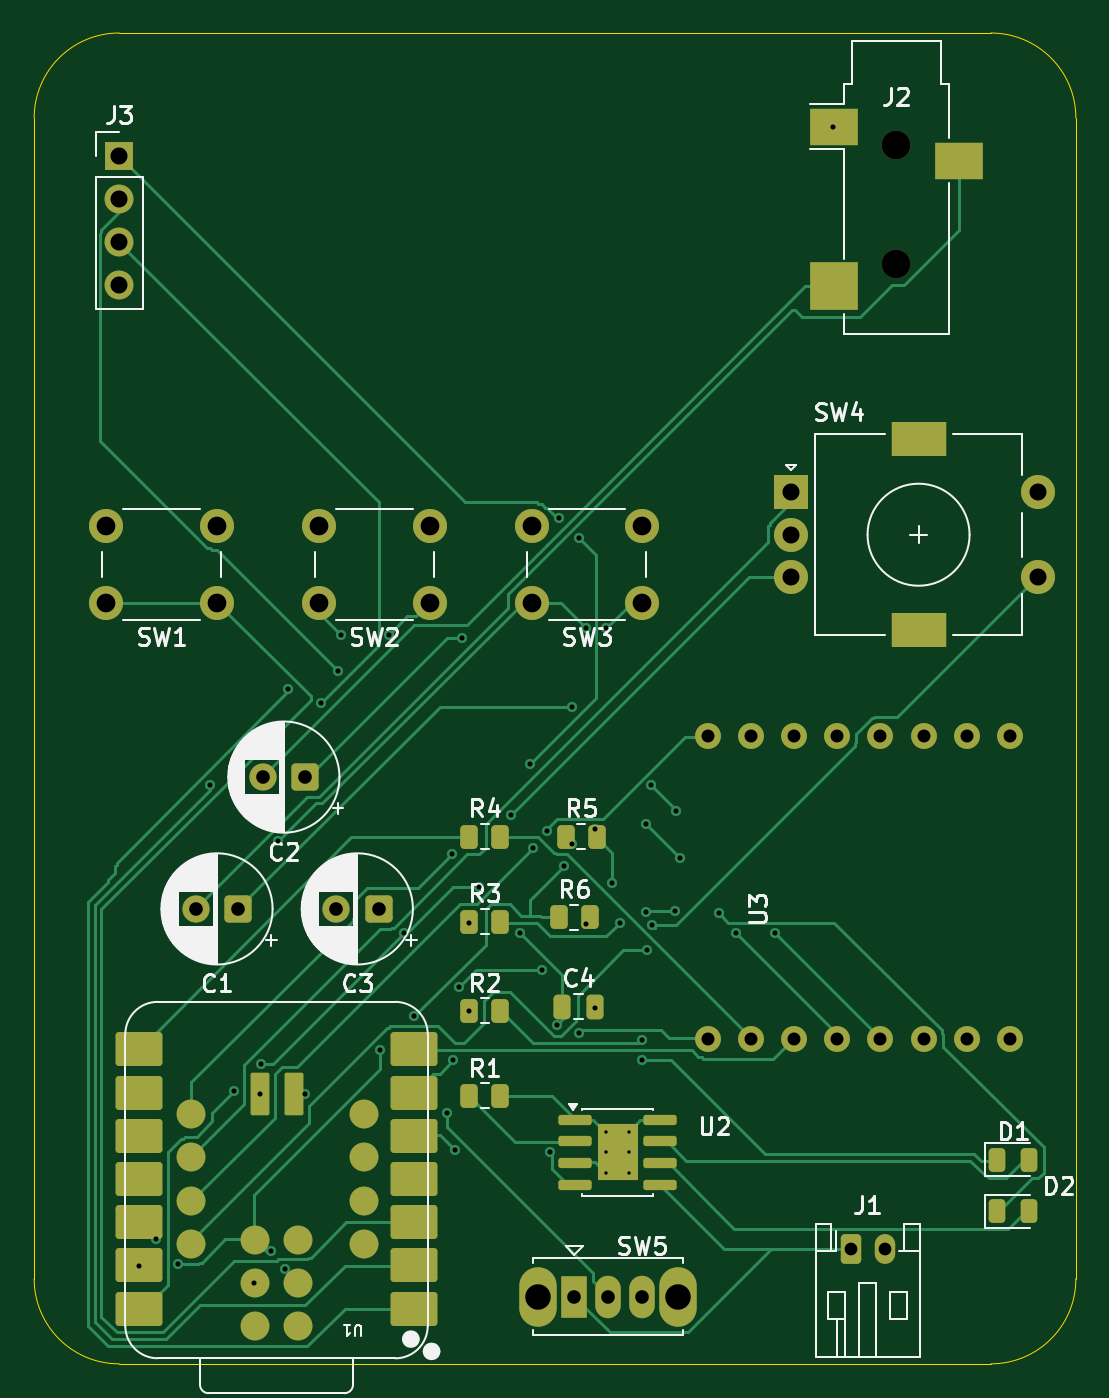
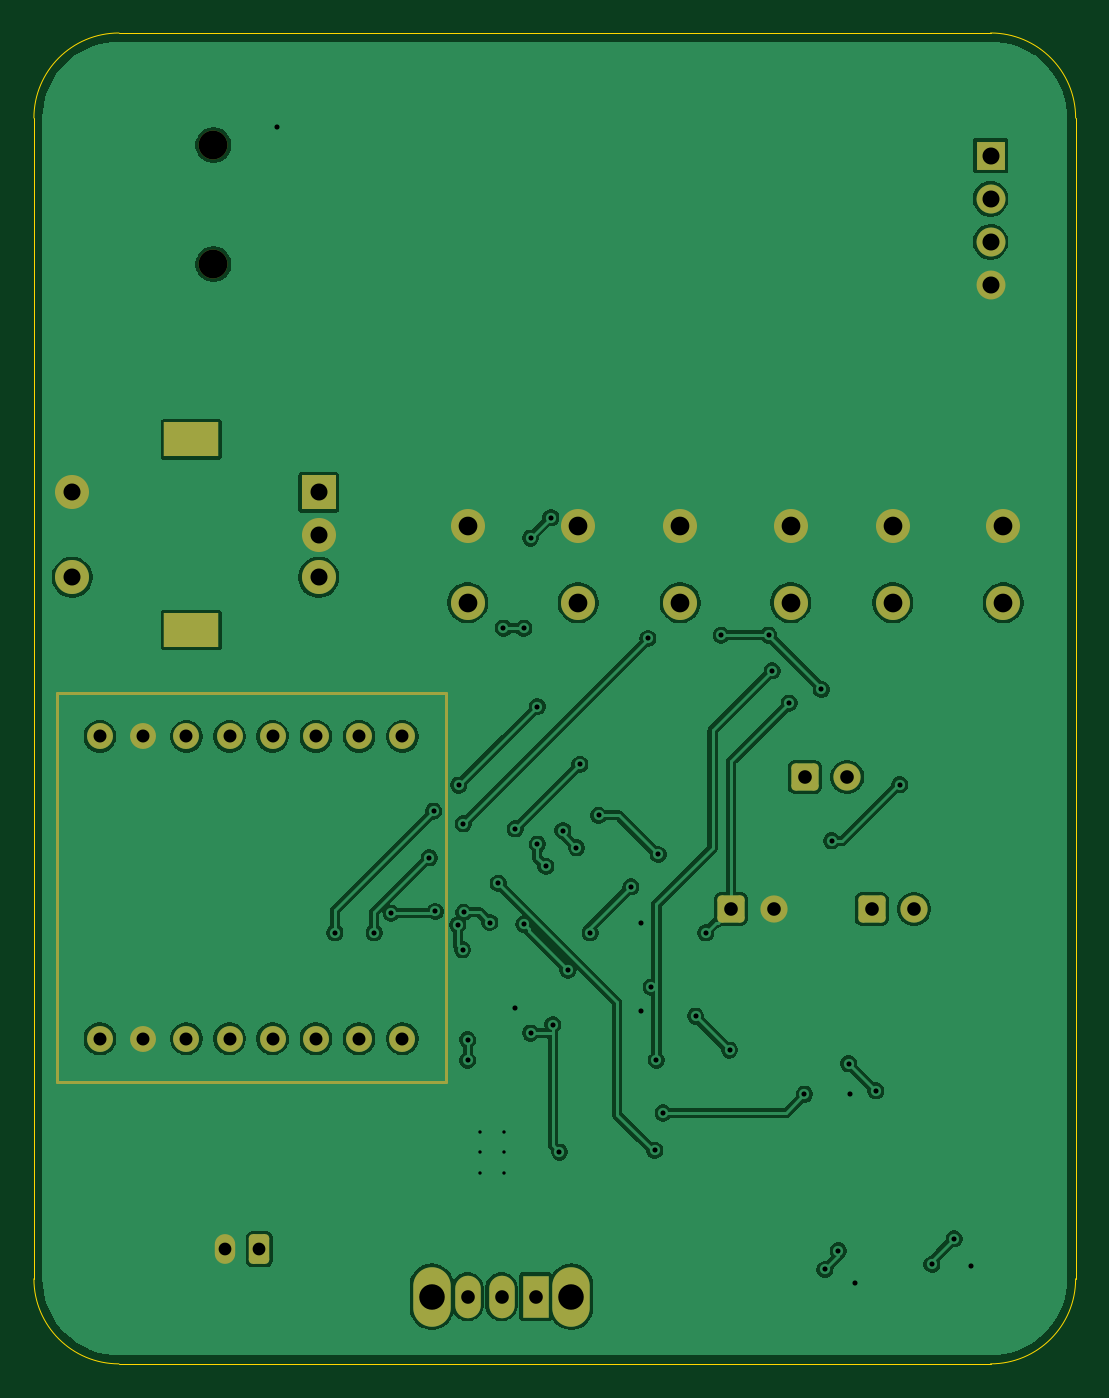
Circuit board: 11 layer files. Board 61.2 x 78.2 mm.
- bottom_copper: musicplayer-frfr-B_Cu.gbr (124683 bytes)
- bottom_mask: musicplayer-frfr-B_Mask.gbr (3400 bytes)
- paste: musicplayer-frfr-B_Paste.gbr (461 bytes)
- bottom_silk: musicplayer-frfr-B_Silkscreen.gbr (462 bytes)
- outline: musicplayer-frfr-Edge_Cuts.gbr (1001 bytes)
- top_copper: musicplayer-frfr-F_Cu.gbr (30386 bytes)
- top_mask: musicplayer-frfr-F_Mask.gbr (5779 bytes)
- paste: musicplayer-frfr-F_Paste.gbr (3800 bytes)
- top_silk: musicplayer-frfr-F_Silkscreen.gbr (54629 bytes)
- drill: musicplayer-frfr-NPTH.drl (356 bytes)
- drill: musicplayer-frfr-PTH.drl (2493 bytes)

=== bottom_copper: musicplayer-frfr-B_Cu.gbr (124683 bytes, source omitted) ===
=== bottom_mask: musicplayer-frfr-B_Mask.gbr ===
%TF.GenerationSoftware,KiCad,Pcbnew,10.0.4*%
%TF.CreationDate,2026-08-21T15:58:06-07:00*%
%TF.ProjectId,musicplayer-frfr,6d757369-6370-46c6-9179-65722d667266,rev?*%
%TF.SameCoordinates,Original*%
%TF.FileFunction,Soldermask,Bot*%
%TF.FilePolarity,Negative*%
%FSLAX46Y46*%
G04 Gerber Fmt 4.6, Leading zero omitted, Abs format (unit mm)*
G04 Created by KiCad (PCBNEW 10.0.4) date 2026-08-21 15:58:06*
%MOMM*%
%LPD*%
G01*
G04 APERTURE LIST*
G04 Aperture macros list*
%AMRoundRect*
0 Rectangle with rounded corners*
0 $1 Rounding radius*
0 $2 $3 $4 $5 $6 $7 $8 $9 X,Y pos of 4 corners*
0 Add a 4 corners polygon primitive as box body*
4,1,4,$2,$3,$4,$5,$6,$7,$8,$9,$2,$3,0*
0 Add four circle primitives for the rounded corners*
1,1,$1+$1,$2,$3*
1,1,$1+$1,$4,$5*
1,1,$1+$1,$6,$7*
1,1,$1+$1,$8,$9*
0 Add four rect primitives between the rounded corners*
20,1,$1+$1,$2,$3,$4,$5,0*
20,1,$1+$1,$4,$5,$6,$7,0*
20,1,$1+$1,$6,$7,$8,$9,0*
20,1,$1+$1,$8,$9,$2,$3,0*%
G04 Aperture macros list end*
%ADD10C,0.150000*%
%ADD11O,2.200000X3.500000*%
%ADD12R,1.500000X2.500000*%
%ADD13O,1.500000X2.500000*%
%ADD14C,2.000000*%
%ADD15RoundRect,0.250000X-0.350000X-0.625000X0.350000X-0.625000X0.350000X0.625000X-0.350000X0.625000X0*%
%ADD16O,1.200000X1.750000*%
%ADD17RoundRect,0.250000X0.550000X0.550000X-0.550000X0.550000X-0.550000X-0.550000X0.550000X-0.550000X0*%
%ADD18C,1.600000*%
%ADD19C,1.700000*%
%ADD20C,1.524000*%
%ADD21R,1.700000X1.700000*%
%ADD22R,2.000000X2.000000*%
%ADD23R,3.200000X2.000000*%
G04 APERTURE END LIST*
%TO.C,U3*%
D10*
X143300000Y-73320000D02*
X166160000Y-73320000D01*
X143300000Y-96180000D02*
X143300000Y-73320000D01*
X166160000Y-73320000D02*
X166160000Y-96180000D01*
X166160000Y-96180000D02*
X143300000Y-96180000D01*
%TD*%
D11*
%TO.C,SW5*%
X135900000Y-108797500D03*
X144100000Y-108797500D03*
D12*
X138000000Y-108797500D03*
D13*
X140000000Y-108797500D03*
X142000000Y-108797500D03*
%TD*%
D14*
%TO.C,SW1*%
X117000000Y-68000000D03*
X110500000Y-68000000D03*
X117000000Y-63500000D03*
X110500000Y-63500000D03*
%TD*%
%TO.C,SW3*%
X142000000Y-68000000D03*
X135500000Y-68000000D03*
X142000000Y-63500000D03*
X135500000Y-63500000D03*
%TD*%
%TO.C,SW2*%
X129500000Y-68000000D03*
X123000000Y-68000000D03*
X129500000Y-63500000D03*
X123000000Y-63500000D03*
%TD*%
D15*
%TO.C,J1*%
X154250000Y-106000000D03*
D16*
X156250000Y-106000000D03*
%TD*%
D17*
%TO.C,C3*%
X126499996Y-86000000D03*
D18*
X123999996Y-86000000D03*
%TD*%
D19*
%TO.C,J2*%
X156950000Y-41100000D03*
X156950000Y-48100000D03*
%TD*%
D17*
%TO.C,C1*%
X118249996Y-86000000D03*
D18*
X115749996Y-86000000D03*
%TD*%
D20*
%TO.C,U3*%
X145840000Y-93640000D03*
X148380000Y-93640000D03*
X150920000Y-93640000D03*
X153460000Y-93640000D03*
X156000000Y-93640000D03*
X158540000Y-93640000D03*
X161080000Y-93640000D03*
X163620000Y-93640000D03*
X163620000Y-75860000D03*
X161080000Y-75860000D03*
X158540000Y-75860000D03*
X156000000Y-75860000D03*
X153460000Y-75860000D03*
X150920000Y-75860000D03*
X148380000Y-75860000D03*
X145840000Y-75860000D03*
%TD*%
D21*
%TO.C,J3*%
X111250000Y-41710000D03*
D19*
X111250000Y-44250000D03*
X111250000Y-46790000D03*
X111250000Y-49330000D03*
%TD*%
D17*
%TO.C,C2*%
X122182376Y-78250000D03*
D18*
X119682376Y-78250000D03*
%TD*%
D22*
%TO.C,SW4*%
X150750000Y-61500000D03*
D14*
X150750000Y-66500000D03*
X150750000Y-64000000D03*
D23*
X158250000Y-58400000D03*
X158250000Y-69600000D03*
D14*
X165250000Y-66500000D03*
X165250000Y-61500000D03*
%TD*%
M02*

=== paste: musicplayer-frfr-B_Paste.gbr ===
%TF.GenerationSoftware,KiCad,Pcbnew,10.0.4*%
%TF.CreationDate,2026-08-21T15:58:06-07:00*%
%TF.ProjectId,musicplayer-frfr,6d757369-6370-46c6-9179-65722d667266,rev?*%
%TF.SameCoordinates,Original*%
%TF.FileFunction,Paste,Bot*%
%TF.FilePolarity,Positive*%
%FSLAX46Y46*%
G04 Gerber Fmt 4.6, Leading zero omitted, Abs format (unit mm)*
G04 Created by KiCad (PCBNEW 10.0.4) date 2026-08-21 15:58:06*
%MOMM*%
%LPD*%
G01*
G04 APERTURE LIST*
G04 APERTURE END LIST*
M02*

=== bottom_silk: musicplayer-frfr-B_Silkscreen.gbr ===
%TF.GenerationSoftware,KiCad,Pcbnew,10.0.4*%
%TF.CreationDate,2026-08-21T15:58:06-07:00*%
%TF.ProjectId,musicplayer-frfr,6d757369-6370-46c6-9179-65722d667266,rev?*%
%TF.SameCoordinates,Original*%
%TF.FileFunction,Legend,Bot*%
%TF.FilePolarity,Positive*%
%FSLAX46Y46*%
G04 Gerber Fmt 4.6, Leading zero omitted, Abs format (unit mm)*
G04 Created by KiCad (PCBNEW 10.0.4) date 2026-08-21 15:58:06*
%MOMM*%
%LPD*%
G01*
G04 APERTURE LIST*
G04 APERTURE END LIST*
M02*

=== outline: musicplayer-frfr-Edge_Cuts.gbr ===
%TF.GenerationSoftware,KiCad,Pcbnew,10.0.4*%
%TF.CreationDate,2026-08-21T15:58:06-07:00*%
%TF.ProjectId,musicplayer-frfr,6d757369-6370-46c6-9179-65722d667266,rev?*%
%TF.SameCoordinates,Original*%
%TF.FileFunction,Profile,NP*%
%FSLAX46Y46*%
G04 Gerber Fmt 4.6, Leading zero omitted, Abs format (unit mm)*
G04 Created by KiCad (PCBNEW 10.0.4) date 2026-08-21 15:58:06*
%MOMM*%
%LPD*%
G01*
G04 APERTURE LIST*
%TA.AperFunction,Profile*%
%ADD10C,0.050000*%
%TD*%
G04 APERTURE END LIST*
D10*
X106250000Y-39500000D02*
G75*
G02*
X111250000Y-34500000I5000000J0D01*
G01*
X106250000Y-107750000D02*
X106250000Y-39500000D01*
X111250000Y-34500000D02*
X162500000Y-34500000D01*
X111250000Y-112750000D02*
G75*
G02*
X106250000Y-107750000I0J5000000D01*
G01*
X162500000Y-34500000D02*
G75*
G02*
X167500000Y-39500000I0J-5000000D01*
G01*
X162500000Y-112750000D02*
X111250000Y-112750000D01*
X167500000Y-39500000D02*
X167500000Y-107750000D01*
X167500000Y-107750000D02*
G75*
G02*
X162500000Y-112750000I-5000000J0D01*
G01*
M02*

=== top_copper: musicplayer-frfr-F_Cu.gbr (30386 bytes, source omitted) ===
=== top_mask: musicplayer-frfr-F_Mask.gbr ===
%TF.GenerationSoftware,KiCad,Pcbnew,10.0.4*%
%TF.CreationDate,2026-08-21T15:58:06-07:00*%
%TF.ProjectId,musicplayer-frfr,6d757369-6370-46c6-9179-65722d667266,rev?*%
%TF.SameCoordinates,Original*%
%TF.FileFunction,Soldermask,Top*%
%TF.FilePolarity,Negative*%
%FSLAX46Y46*%
G04 Gerber Fmt 4.6, Leading zero omitted, Abs format (unit mm)*
G04 Created by KiCad (PCBNEW 10.0.4) date 2026-08-21 15:58:06*
%MOMM*%
%LPD*%
G01*
G04 APERTURE LIST*
G04 Aperture macros list*
%AMRoundRect*
0 Rectangle with rounded corners*
0 $1 Rounding radius*
0 $2 $3 $4 $5 $6 $7 $8 $9 X,Y pos of 4 corners*
0 Add a 4 corners polygon primitive as box body*
4,1,4,$2,$3,$4,$5,$6,$7,$8,$9,$2,$3,0*
0 Add four circle primitives for the rounded corners*
1,1,$1+$1,$2,$3*
1,1,$1+$1,$4,$5*
1,1,$1+$1,$6,$7*
1,1,$1+$1,$8,$9*
0 Add four rect primitives between the rounded corners*
20,1,$1+$1,$2,$3,$4,$5,0*
20,1,$1+$1,$4,$5,$6,$7,0*
20,1,$1+$1,$6,$7,$8,$9,0*
20,1,$1+$1,$8,$9,$2,$3,0*%
G04 Aperture macros list end*
%ADD10O,2.200000X3.500000*%
%ADD11R,1.500000X2.500000*%
%ADD12O,1.500000X2.500000*%
%ADD13RoundRect,0.250000X-0.262500X-0.450000X0.262500X-0.450000X0.262500X0.450000X-0.262500X0.450000X0*%
%ADD14RoundRect,0.150000X-0.825000X-0.150000X0.825000X-0.150000X0.825000X0.150000X-0.825000X0.150000X0*%
%ADD15R,2.410000X3.300000*%
%ADD16RoundRect,0.200000X-1.175000X-0.800000X1.175000X-0.800000X1.175000X0.800000X-1.175000X0.800000X0*%
%ADD17RoundRect,0.200000X1.175000X0.800000X-1.175000X0.800000X-1.175000X-0.800000X1.175000X-0.800000X0*%
%ADD18C,1.700000*%
%ADD19RoundRect,0.110000X0.440000X-1.140000X0.440000X1.140000X-0.440000X1.140000X-0.440000X-1.140000X0*%
%ADD20C,2.000000*%
%ADD21RoundRect,0.250000X-0.250000X-0.475000X0.250000X-0.475000X0.250000X0.475000X-0.250000X0.475000X0*%
%ADD22RoundRect,0.250000X-0.350000X-0.625000X0.350000X-0.625000X0.350000X0.625000X-0.350000X0.625000X0*%
%ADD23O,1.200000X1.750000*%
%ADD24RoundRect,0.250000X0.550000X0.550000X-0.550000X0.550000X-0.550000X-0.550000X0.550000X-0.550000X0*%
%ADD25C,1.600000*%
%ADD26R,2.800000X2.200000*%
%ADD27R,2.800000X2.800000*%
%ADD28RoundRect,0.243750X-0.243750X-0.456250X0.243750X-0.456250X0.243750X0.456250X-0.243750X0.456250X0*%
%ADD29C,1.524000*%
%ADD30R,1.700000X1.700000*%
%ADD31R,2.000000X2.000000*%
%ADD32R,3.200000X2.000000*%
G04 APERTURE END LIST*
D10*
%TO.C,SW5*%
X135900000Y-108797500D03*
X144100000Y-108797500D03*
D11*
X138000000Y-108797500D03*
D12*
X140000000Y-108797500D03*
X142000000Y-108797500D03*
%TD*%
D13*
%TO.C,R5*%
X137500000Y-81750000D03*
X139325000Y-81750000D03*
%TD*%
%TO.C,R1*%
X131837500Y-97000000D03*
X133662500Y-97000000D03*
%TD*%
D14*
%TO.C,U2*%
X138075000Y-98395000D03*
X138075000Y-99665000D03*
X138075000Y-100935000D03*
X138075000Y-102205000D03*
X143025000Y-102205000D03*
X143025000Y-100935000D03*
X143025000Y-99665000D03*
X143025000Y-98395000D03*
D15*
X140550000Y-100300000D03*
%TD*%
D16*
%TO.C,U1*%
X128582500Y-109500000D03*
X128582500Y-106960000D03*
X128582500Y-104420000D03*
X128582500Y-101880000D03*
X128582500Y-99340000D03*
X128582500Y-96800000D03*
X128582500Y-94260000D03*
D17*
X112417500Y-94260000D03*
X112417500Y-96800000D03*
X112417500Y-99340000D03*
X112417500Y-101880000D03*
X112417500Y-104420000D03*
X112417500Y-106960000D03*
X112417500Y-109500000D03*
D18*
X115499006Y-105690000D03*
X115499006Y-103150000D03*
X115499006Y-100610000D03*
X115499006Y-98070000D03*
X125659006Y-98070000D03*
X125659006Y-100610000D03*
X125659006Y-103150000D03*
X125659006Y-105690000D03*
X121770000Y-110530000D03*
X119230000Y-110530000D03*
X121770000Y-107990000D03*
X119230000Y-107990000D03*
X121770000Y-105450000D03*
X119230000Y-105450000D03*
D19*
X121500000Y-96905189D03*
X119500000Y-96905189D03*
%TD*%
D20*
%TO.C,SW1*%
X117000000Y-68000000D03*
X110500000Y-68000000D03*
X117000000Y-63500000D03*
X110500000Y-63500000D03*
%TD*%
D21*
%TO.C,C4*%
X137300000Y-91750000D03*
X139200000Y-91750000D03*
%TD*%
D20*
%TO.C,SW3*%
X142000000Y-68000000D03*
X135500000Y-68000000D03*
X142000000Y-63500000D03*
X135500000Y-63500000D03*
%TD*%
%TO.C,SW2*%
X129500000Y-68000000D03*
X123000000Y-68000000D03*
X129500000Y-63500000D03*
X123000000Y-63500000D03*
%TD*%
D22*
%TO.C,J1*%
X154250000Y-106000000D03*
D23*
X156250000Y-106000000D03*
%TD*%
D24*
%TO.C,C3*%
X126499996Y-86000000D03*
D25*
X123999996Y-86000000D03*
%TD*%
D13*
%TO.C,R6*%
X137087500Y-86500000D03*
X138912500Y-86500000D03*
%TD*%
D18*
%TO.C,J2*%
X156950000Y-41100000D03*
X156950000Y-48100000D03*
D26*
X160650000Y-42000000D03*
X153250000Y-40000000D03*
D27*
X153250000Y-49400000D03*
%TD*%
D28*
%TO.C,D2*%
X162875000Y-103790000D03*
X164750000Y-103790000D03*
%TD*%
D13*
%TO.C,R4*%
X131837500Y-81750000D03*
X133662500Y-81750000D03*
%TD*%
D24*
%TO.C,C1*%
X118249996Y-86000000D03*
D25*
X115749996Y-86000000D03*
%TD*%
D13*
%TO.C,R2*%
X131837500Y-92000000D03*
X133662500Y-92000000D03*
%TD*%
D29*
%TO.C,U3*%
X145840000Y-93640000D03*
X148380000Y-93640000D03*
X150920000Y-93640000D03*
X153460000Y-93640000D03*
X156000000Y-93640000D03*
X158540000Y-93640000D03*
X161080000Y-93640000D03*
X163620000Y-93640000D03*
X163620000Y-75860000D03*
X161080000Y-75860000D03*
X158540000Y-75860000D03*
X156000000Y-75860000D03*
X153460000Y-75860000D03*
X150920000Y-75860000D03*
X148380000Y-75860000D03*
X145840000Y-75860000D03*
%TD*%
D30*
%TO.C,J3*%
X111250000Y-41710000D03*
D18*
X111250000Y-44250000D03*
X111250000Y-46790000D03*
X111250000Y-49330000D03*
%TD*%
D24*
%TO.C,C2*%
X122182376Y-78250000D03*
D25*
X119682376Y-78250000D03*
%TD*%
D13*
%TO.C,R3*%
X131837500Y-86750000D03*
X133662500Y-86750000D03*
%TD*%
D28*
%TO.C,D1*%
X162875000Y-100750000D03*
X164750000Y-100750000D03*
%TD*%
D31*
%TO.C,SW4*%
X150750000Y-61500000D03*
D20*
X150750000Y-66500000D03*
X150750000Y-64000000D03*
D32*
X158250000Y-58400000D03*
X158250000Y-69600000D03*
D20*
X165250000Y-66500000D03*
X165250000Y-61500000D03*
%TD*%
M02*

=== paste: musicplayer-frfr-F_Paste.gbr (3800 bytes, source withheld) ===
=== top_silk: musicplayer-frfr-F_Silkscreen.gbr (54629 bytes, source omitted) ===
=== drill: musicplayer-frfr-NPTH.drl ===
M48
; DRILL file KiCad 10.0.4 date 2026-08-21T15:58:26
; FORMAT={-:-/ absolute / metric / decimal}
; #@! TF.CreationDate,2026-08-21T15:58:26-07:00
; #@! TF.GenerationSoftware,Kicad,Pcbnew,10.0.4
; #@! TF.FileFunction,NonPlated,1,2,NPTH
FMAT,2
METRIC
; #@! TA.AperFunction,NonPlated,NPTH,ComponentDrill
T1C1.700
%
G90
G05
T1
X156.95Y-41.1
X156.95Y-48.1
M30

=== drill: musicplayer-frfr-PTH.drl ===
M48
; DRILL file KiCad 10.0.4 date 2026-08-21T15:58:26
; FORMAT={-:-/ absolute / metric / decimal}
; #@! TF.CreationDate,2026-08-21T15:58:26-07:00
; #@! TF.GenerationSoftware,Kicad,Pcbnew,10.0.4
; #@! TF.FileFunction,Plated,1,2,PTH
FMAT,2
METRIC
; #@! TA.AperFunction,Plated,PTH,ComponentDrill
T1C0.200
; #@! TA.AperFunction,Plated,PTH,ViaDrill
T2C0.300
; #@! TA.AperFunction,Plated,PTH,ComponentDrill
T3C0.750
; #@! TA.AperFunction,Plated,PTH,ComponentDrill
T4C0.762
; #@! TA.AperFunction,Plated,PTH,ComponentDrill
T5C0.800
; #@! TA.AperFunction,Plated,PTH,ComponentDrill
T6C1.000
; #@! TA.AperFunction,Plated,PTH,ComponentDrill
T7C1.100
; #@! TA.AperFunction,Plated,PTH,ComponentDrill
T8C1.500
%
G90
G05
T1
X139.85Y-99.1
X139.85Y-100.3
X139.85Y-101.5
X141.25Y-99.1
X141.25Y-100.3
X141.25Y-101.5
T2
X112.4Y-107.0
X113.4Y-105.4
X114.7Y-106.9
X116.6Y-78.7
X118.0Y-96.7
X119.2Y-108.0
X119.5Y-96.9
X119.6Y-95.1
X120.2Y-106.1
X120.6Y-82.0
X121.0Y-107.2
X121.2Y-73.1
X122.2Y-96.9
X123.1Y-73.9
X124.1Y-72.0
X124.3Y-69.9
X126.6Y-94.3
X127.1Y-69.9
X128.0Y-87.4
X128.6Y-92.3
X130.5Y-98.0
X130.8Y-82.8
X130.9Y-94.9
X131.0Y-100.2
X131.2Y-90.6
X131.4Y-70.1
X131.8Y-86.8
X131.8Y-92.0
X132.4Y-84.7
X134.3Y-80.5
X134.8Y-87.4
X135.4Y-77.5
X135.6Y-82.4
X136.1Y-89.6
X136.4Y-81.4
X136.6Y-100.3
X137.0Y-92.8
X137.1Y-63.0
X137.4Y-83.5
X137.9Y-74.1
X137.9Y-82.2
X138.3Y-64.2
X138.3Y-93.3
X138.7Y-69.5
X138.7Y-86.9
X139.2Y-81.3
X139.2Y-91.8
X139.9Y-69.5
X140.2Y-84.5
X140.7Y-86.8
X142.0Y-93.7
X142.0Y-94.9
X142.228Y-86.205
X142.25Y-81.0
X142.3Y-88.4
X142.525Y-78.725
X142.574Y-86.926
X143.901Y-86.151
X144.0Y-80.25
X144.25Y-83.0
X146.5Y-86.25
X147.5Y-87.4
X149.8Y-87.4
X153.2Y-40.0
T3
X154.25Y-106.0
X156.25Y-106.0
T4
X145.84Y-75.86
X145.84Y-93.64
X148.38Y-75.86
X148.38Y-93.64
X150.92Y-75.86
X150.92Y-93.64
X153.46Y-75.86
X153.46Y-93.64
X156.0Y-75.86
X156.0Y-93.64
X158.54Y-75.86
X158.54Y-93.64
X161.08Y-75.86
X161.08Y-93.64
X163.62Y-75.86
X163.62Y-93.64
T5
X115.75Y-86.0
X118.25Y-86.0
X119.682Y-78.25
X122.182Y-78.25
X124.0Y-86.0
X126.5Y-86.0
X138.0Y-108.797
X140.0Y-108.797
X142.0Y-108.797
T6
X111.25Y-41.71
X111.25Y-44.25
X111.25Y-46.79
X111.25Y-49.33
X150.75Y-61.5
X150.75Y-64.0
X150.75Y-66.5
X165.25Y-61.5
X165.25Y-66.5
T7
X110.5Y-63.5
X110.5Y-68.0
X117.0Y-63.5
X117.0Y-68.0
X123.0Y-63.5
X123.0Y-68.0
X129.5Y-63.5
X129.5Y-68.0
X135.5Y-63.5
X135.5Y-68.0
X142.0Y-63.5
X142.0Y-68.0
T8
X135.9Y-108.797
X144.1Y-108.797
T8
G00X157.6Y-58.4
M15
G01X158.9Y-58.4
M16
G05
G00X157.6Y-69.6
M15
G01X158.9Y-69.6
M16
G05
M30
